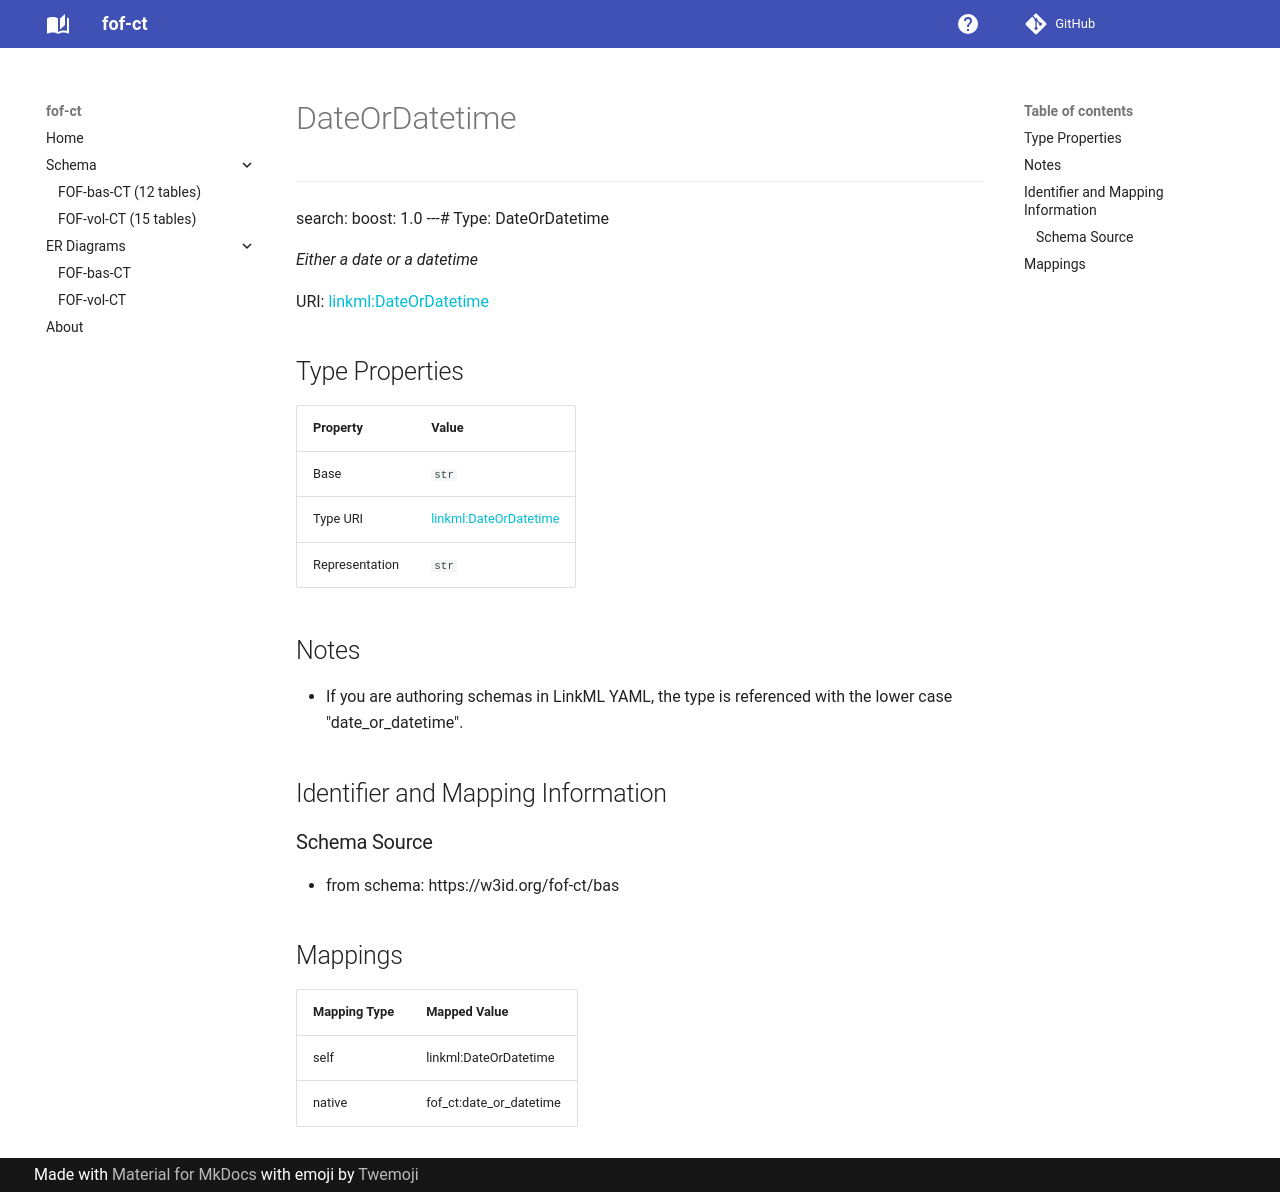

repository: strambc/fof-ct-linkml · page: bas/DateOrDatetime/index.html · generator: mkdocs

---
search:
  boost: 1.0
---# Type: DateOrDatetime 




_Either a date or a datetime_



<div data-search-exclude markdown="1">

URI: [linkml:DateOrDatetime](https://w3id.org/linkml/DateOrDatetime)

## Type Properties

| Property | Value |
| --- | --- |
| Base | `str` |
| Type URI | [linkml:DateOrDatetime](https://w3id.org/linkml/DateOrDatetime) |
| Representation | `str` |






## Notes

* If you are authoring schemas in LinkML YAML, the type is referenced with the lower case "date_or_datetime".



## Identifier and Mapping Information





### Schema Source


* from schema: https://w3id.org/fof-ct/bas




## Mappings

| Mapping Type | Mapped Value |
| ---  | ---  |
| self | linkml:DateOrDatetime |
| native | fof_ct:date_or_datetime |




</div>
